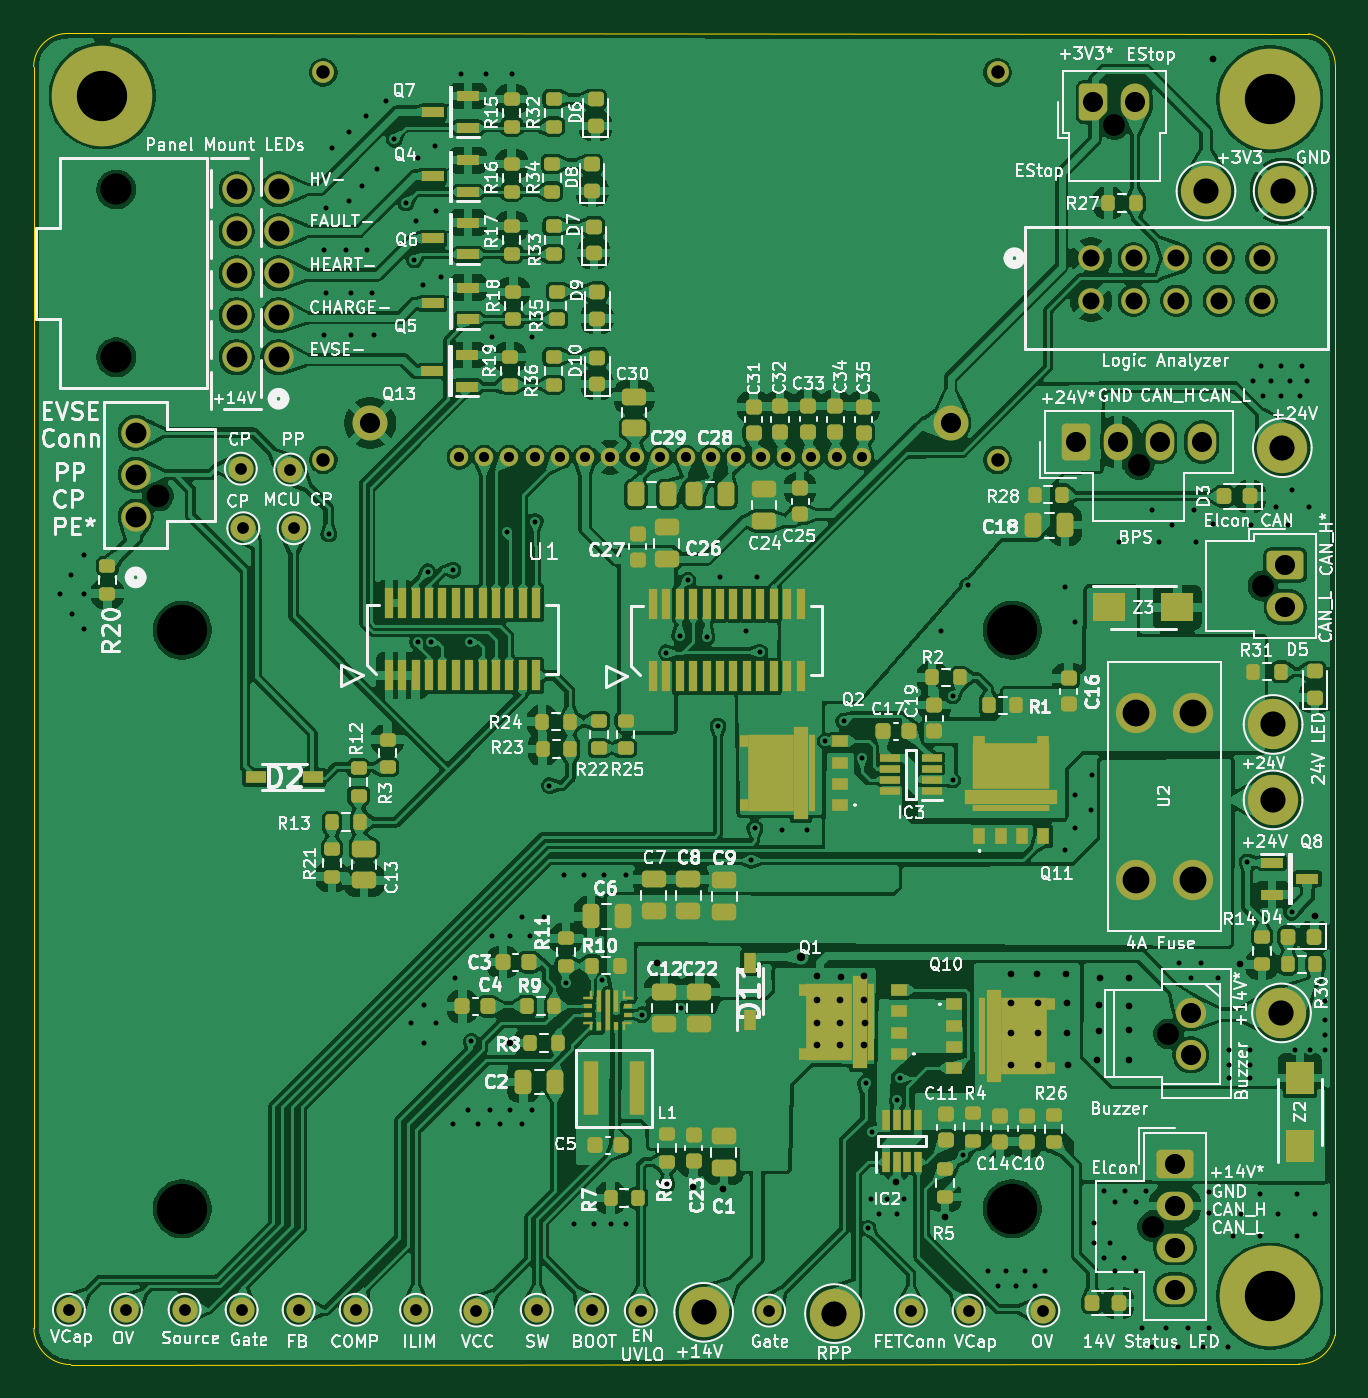
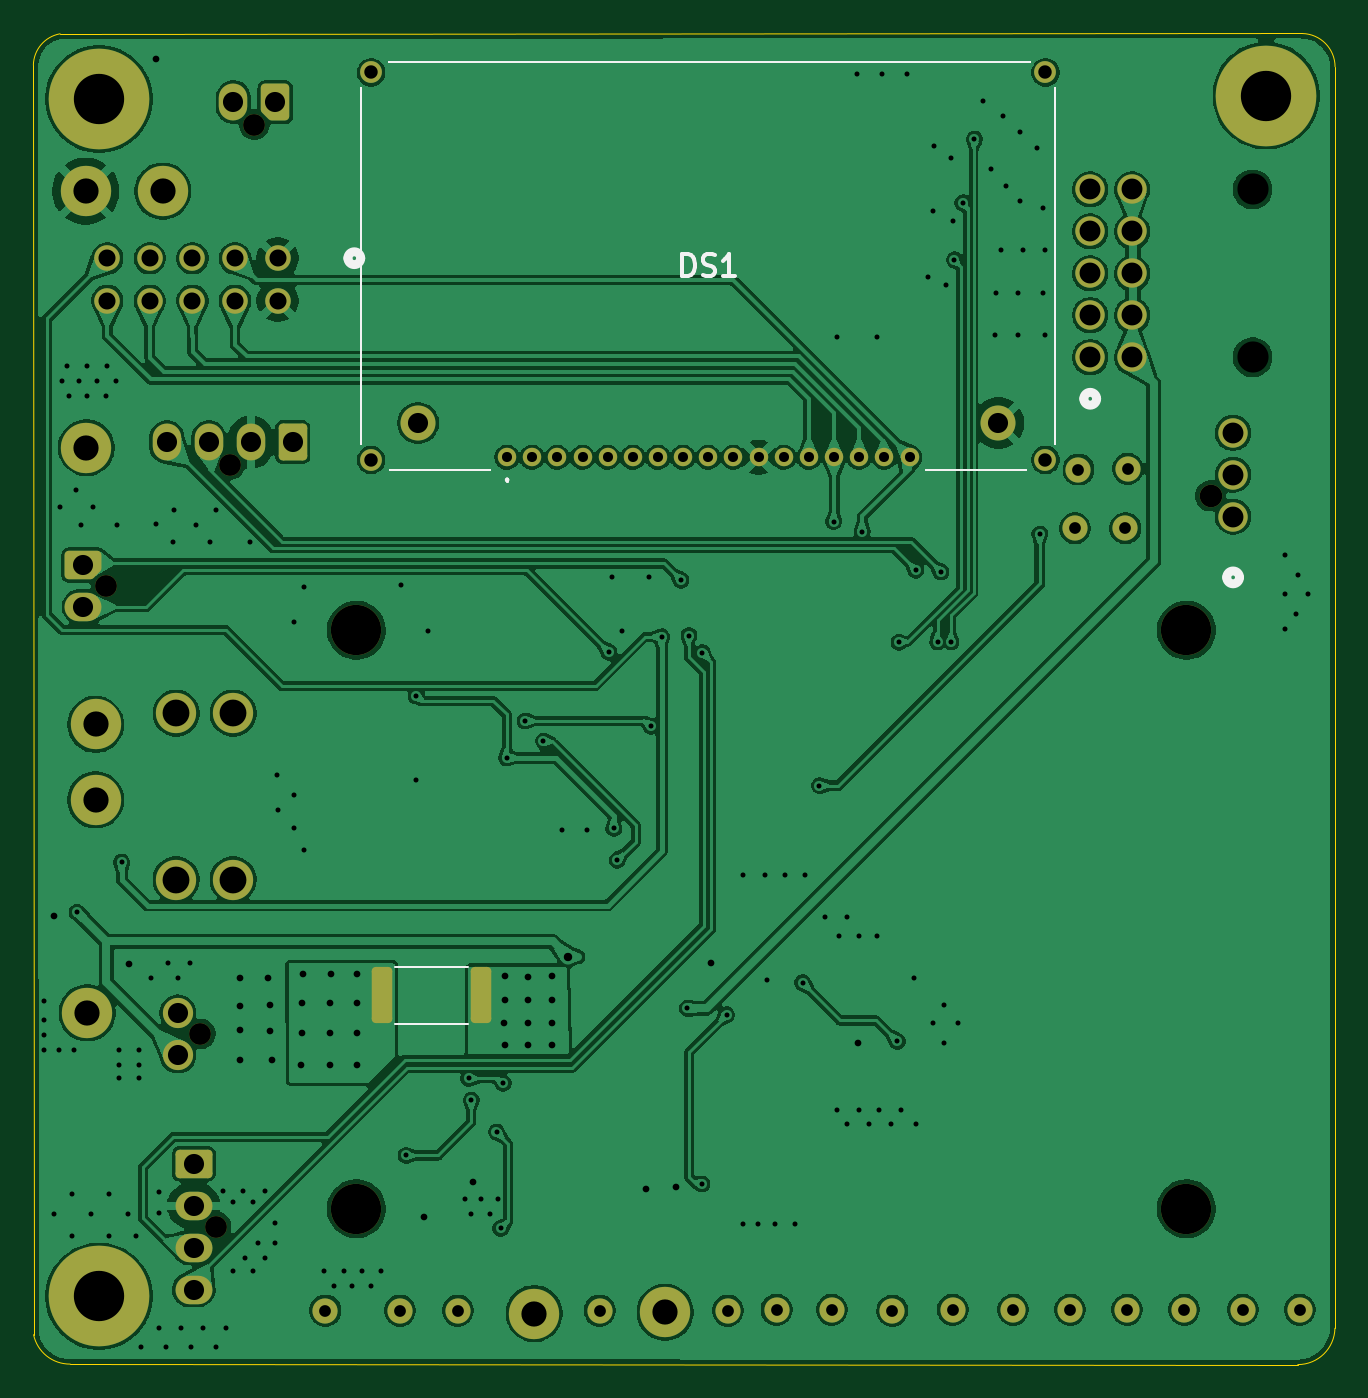
Circuit board: 9 layer files. Board 77.6 x 79.4 mm.
- bottom_copper: PS-ChargerInterfacePCB-CuBottom.gbr (256254 bytes)
- top_copper: PS-ChargerInterfacePCB-CuTop.gbr (536425 bytes)
- outline: PS-ChargerInterfacePCB-EdgeCuts.gbr (1016 bytes)
- bottom_mask: PS-ChargerInterfacePCB-MaskBottom.gbr (5901 bytes)
- top_mask: PS-ChargerInterfacePCB-MaskTop.gbr (17254 bytes)
- drill: PS-ChargerInterfacePCB-NPTH.drl (711 bytes)
- drill: PS-ChargerInterfacePCB-PTH.drl (6186 bytes)
- bottom_silk: PS-ChargerInterfacePCB-SilkBottom.gbr (9749 bytes)
- top_silk: PS-ChargerInterfacePCB-SilkTop.gbr (294781 bytes)

=== bottom_copper: PS-ChargerInterfacePCB-CuBottom.gbr (256254 bytes, source omitted) ===
=== top_copper: PS-ChargerInterfacePCB-CuTop.gbr (536425 bytes, source omitted) ===
=== outline: PS-ChargerInterfacePCB-EdgeCuts.gbr ===
%TF.GenerationSoftware,KiCad,Pcbnew,9.0.4*%
%TF.CreationDate,2026-01-10T18:56:52-06:00*%
%TF.ProjectId,PS-ChargerInterfacePCB,50532d43-6861-4726-9765-72496e746572,rev?*%
%TF.SameCoordinates,Original*%
%TF.FileFunction,Profile,NP*%
%FSLAX46Y46*%
G04 Gerber Fmt 4.6, Leading zero omitted, Abs format (unit mm)*
G04 Created by KiCad (PCBNEW 9.0.4) date 2026-01-10 18:56:52*
%MOMM*%
%LPD*%
G01*
G04 APERTURE LIST*
%TA.AperFunction,Profile*%
%ADD10C,0.050000*%
%TD*%
G04 APERTURE END LIST*
D10*
X58700000Y-43482690D02*
G75*
G02*
X60648087Y-41504113I1990100J-11110D01*
G01*
X60648087Y-41498969D02*
X134722505Y-41520741D01*
X136314659Y-43400000D02*
X136299966Y-119087614D01*
X58708171Y-118701010D02*
X58700000Y-43482690D01*
X134127563Y-120838002D02*
X60918949Y-120867875D01*
X60918949Y-120867875D02*
G75*
G02*
X58708155Y-118701010I-749J2210475D01*
G01*
X136299966Y-119087623D02*
G75*
G02*
X134119448Y-120837985I-2156766J453423D01*
G01*
X134722509Y-41520742D02*
G75*
G02*
X136313031Y-43395147I-340509J-1900958D01*
G01*
M02*

=== bottom_mask: PS-ChargerInterfacePCB-MaskBottom.gbr ===
%TF.GenerationSoftware,KiCad,Pcbnew,9.0.4*%
%TF.CreationDate,2026-01-10T18:56:52-06:00*%
%TF.ProjectId,PS-ChargerInterfacePCB,50532d43-6861-4726-9765-72496e746572,rev?*%
%TF.SameCoordinates,Original*%
%TF.FileFunction,Soldermask,Bot*%
%TF.FilePolarity,Negative*%
%FSLAX46Y46*%
G04 Gerber Fmt 4.6, Leading zero omitted, Abs format (unit mm)*
G04 Created by KiCad (PCBNEW 9.0.4) date 2026-01-10 18:56:52*
%MOMM*%
%LPD*%
G01*
G04 APERTURE LIST*
G04 Aperture macros list*
%AMRoundRect*
0 Rectangle with rounded corners*
0 $1 Rounding radius*
0 $2 $3 $4 $5 $6 $7 $8 $9 X,Y pos of 4 corners*
0 Add a 4 corners polygon primitive as box body*
4,1,4,$2,$3,$4,$5,$6,$7,$8,$9,$2,$3,0*
0 Add four circle primitives for the rounded corners*
1,1,$1+$1,$2,$3*
1,1,$1+$1,$4,$5*
1,1,$1+$1,$6,$7*
1,1,$1+$1,$8,$9*
0 Add four rect primitives between the rounded corners*
20,1,$1+$1,$2,$3,$4,$5,0*
20,1,$1+$1,$4,$5,$6,$7,0*
20,1,$1+$1,$6,$7,$8,$9,0*
20,1,$1+$1,$8,$9,$2,$3,0*%
%AMFreePoly0*
4,1,22,0.945671,0.830970,1.026777,0.776777,1.080970,0.695671,1.100000,0.600000,1.100000,-0.600000,1.080970,-0.695671,1.026777,-0.776777,0.945671,-0.830970,0.850000,-0.850000,-0.450000,-0.850000,-0.545671,-0.830970,-0.626777,-0.776777,-1.026777,-0.376777,-1.080970,-0.295671,-1.100000,-0.200000,-1.100000,0.600000,-1.080970,0.695671,-1.026777,0.776777,-0.945671,0.830970,-0.850000,0.850000,
0.850000,0.850000,0.945671,0.830970,0.945671,0.830970,$1*%
G04 Aperture macros list end*
%ADD10C,3.000000*%
%ADD11C,1.500000*%
%ADD12C,3.400000*%
%ADD13C,6.000000*%
%ADD14C,1.524000*%
%ADD15C,1.300000*%
%ADD16C,1.800000*%
%ADD17RoundRect,0.250000X-0.850000X-0.600000X0.850000X-0.600000X0.850000X0.600000X-0.850000X0.600000X0*%
%ADD18O,2.200000X1.700000*%
%ADD19C,1.752600*%
%ADD20C,2.400000*%
%ADD21FreePoly0,90.000000*%
%ADD22O,1.700000X2.200000*%
%ADD23C,1.346200*%
%ADD24FreePoly0,0.000000*%
%ADD25RoundRect,0.250000X0.600000X-0.850000X0.600000X0.850000X-0.600000X0.850000X-0.600000X-0.850000X0*%
%ADD26C,1.100000*%
%ADD27C,2.085000*%
%ADD28RoundRect,0.250000X0.362500X1.425000X-0.362500X1.425000X-0.362500X-1.425000X0.362500X-1.425000X0*%
G04 APERTURE END LIST*
D10*
%TO.C,U1*%
X67560000Y-77080000D03*
X67560000Y-111580000D03*
X117060000Y-77080000D03*
X117060000Y-111580000D03*
%TD*%
D11*
%TO.C,Gate2*%
X71100000Y-117600000D03*
%TD*%
D10*
%TO.C,24V_OUT1*%
X132600000Y-87200000D03*
%TD*%
%TO.C,+24V_IN1*%
X132600000Y-82700000D03*
%TD*%
D12*
%TO.C,H1*%
X62800000Y-45200000D03*
D13*
X62800000Y-45200000D03*
%TD*%
D14*
%TO.C,Logic_Analyzer1*%
X121750000Y-54900000D03*
X121750000Y-57440000D03*
X124290000Y-54900000D03*
X124290000Y-57440000D03*
X126830000Y-54900000D03*
X126830000Y-57440000D03*
X129370000Y-54900000D03*
X129370000Y-57440000D03*
X131910000Y-54900000D03*
X131910000Y-57440000D03*
%TD*%
D15*
%TO.C,Buzzer1*%
X126360000Y-101150000D03*
D16*
X127700000Y-99900000D03*
X127700000Y-102400000D03*
%TD*%
D12*
%TO.C,H2*%
X132400000Y-45400000D03*
D13*
X132400000Y-45400000D03*
%TD*%
D10*
%TO.C,+14V1*%
X133100000Y-99900000D03*
%TD*%
D11*
%TO.C,SW1*%
X88700000Y-117600000D03*
%TD*%
%TO.C,FB1*%
X74500000Y-117600000D03*
%TD*%
D15*
%TO.C,Elcon1*%
X125410707Y-112650000D03*
D17*
X126750707Y-108900000D03*
D18*
X126750707Y-111400000D03*
X126750707Y-113900000D03*
X126750707Y-116400000D03*
%TD*%
D10*
%TO.C,GND1*%
X133200000Y-50900000D03*
%TD*%
%TO.C,+24V1*%
X133150000Y-66200000D03*
%TD*%
D19*
%TO.C,Panel_LED801*%
X73300000Y-60800000D03*
X73300000Y-58300000D03*
X73300000Y-55800000D03*
X73300000Y-53300000D03*
X73300000Y-50800000D03*
X70800000Y-60800000D03*
X70800000Y-58300000D03*
X70800000Y-55800000D03*
X70800000Y-53300000D03*
X70800000Y-50800000D03*
%TD*%
D20*
%TO.C,U2*%
X127800000Y-82030000D03*
X124400000Y-82030000D03*
X127800000Y-91950000D03*
X124400000Y-91950000D03*
%TD*%
D11*
%TO.C,VCC1*%
X85100000Y-117650707D03*
%TD*%
%TO.C,OV2*%
X64200000Y-117600000D03*
%TD*%
D15*
%TO.C,Estop1*%
X123139886Y-46940000D03*
D21*
X121889886Y-45600000D03*
D22*
X124389886Y-45600000D03*
%TD*%
D11*
%TO.C,TP_FETConn1*%
X111000000Y-117650000D03*
%TD*%
D23*
%TO.C,EVSE1*%
X66120000Y-69060000D03*
D19*
X64780000Y-70310000D03*
X64780000Y-67810000D03*
X64780000Y-65310000D03*
%TD*%
D11*
%TO.C,TP_FETConn2*%
X67700000Y-117600000D03*
%TD*%
%TO.C,COMP1*%
X77900000Y-117600000D03*
%TD*%
%TO.C,Vcap1*%
X114449552Y-117650000D03*
%TD*%
D15*
%TO.C,J9*%
X131991522Y-74444397D03*
D24*
X133331522Y-73194397D03*
D18*
X133331522Y-75694397D03*
%TD*%
D10*
%TO.C,+14V2*%
X98650000Y-117750000D03*
%TD*%
D11*
%TO.C,ILIM1*%
X81500000Y-117600000D03*
%TD*%
D12*
%TO.C,H3*%
X132400000Y-116800000D03*
D13*
X132400000Y-116800000D03*
%TD*%
D11*
%TO.C,EN/UVLO1*%
X94900000Y-117650000D03*
%TD*%
%TO.C,Gate1*%
X102550000Y-117650000D03*
%TD*%
%TO.C,BOOT1*%
X92000000Y-117600000D03*
%TD*%
D10*
%TO.C,+3V3*%
X128600000Y-50900000D03*
%TD*%
%TO.C,RPP_EN1*%
X106450000Y-117825000D03*
%TD*%
D11*
%TO.C,Vcap2*%
X60800000Y-117600000D03*
%TD*%
%TO.C,TP3*%
X74200000Y-71000000D03*
%TD*%
%TO.C,OV1*%
X118900000Y-117650000D03*
%TD*%
%TO.C,TP2*%
X71200000Y-71000000D03*
%TD*%
D15*
%TO.C,Elcon2*%
X124600000Y-67210000D03*
D25*
X120850000Y-65870000D03*
D22*
X123350000Y-65870000D03*
X125850000Y-65870000D03*
X128350000Y-65870000D03*
%TD*%
D11*
%TO.C,TP4*%
X74000000Y-67500000D03*
%TD*%
%TO.C,TP1*%
X71050000Y-67450000D03*
%TD*%
D26*
%TO.C,DS1*%
X108070000Y-66770000D03*
X106570000Y-66770000D03*
X105070000Y-66770000D03*
X103570000Y-66770000D03*
X102070000Y-66770000D03*
X100570000Y-66770000D03*
X99070000Y-66770000D03*
X97570000Y-66770000D03*
X96070000Y-66770000D03*
X94570000Y-66770000D03*
X93070000Y-66770000D03*
X91570000Y-66770000D03*
X90070000Y-66770000D03*
X88570000Y-66770000D03*
X87070000Y-66770000D03*
X85570000Y-66770000D03*
X84070000Y-66770000D03*
D27*
X113370000Y-64730000D03*
X78770000Y-64730000D03*
D15*
X116170000Y-66920000D03*
X75970000Y-66920000D03*
X75970000Y-43820000D03*
X116170000Y-43820000D03*
%TD*%
D28*
%TO.C,R29*%
X115540000Y-98860000D03*
X109615000Y-98860000D03*
%TD*%
M02*

=== top_mask: PS-ChargerInterfacePCB-MaskTop.gbr (17254 bytes, source omitted) ===
=== drill: PS-ChargerInterfacePCB-NPTH.drl ===
M48
; DRILL file {KiCad 9.0.4} date 2026-01-10T18:56:52-0600
; FORMAT={-:-/ absolute / inch / decimal}
; #@! TF.CreationDate,2026-01-10T18:56:52-06:00
; #@! TF.GenerationSoftware,Kicad,Pcbnew,9.0.4
; #@! TF.FileFunction,NonPlated,1,2,NPTH
FMAT,2
INCH
; #@! TA.AperFunction,NonPlated,NPTH,ComponentDrill
T1C0.0512
; #@! TA.AperFunction,NonPlated,NPTH,ComponentDrill
T2C0.0530
; #@! TA.AperFunction,NonPlated,NPTH,ComponentDrill
T3C0.0730
; #@! TA.AperFunction,NonPlated,NPTH,ComponentDrill
T4C0.1181
%
G90
G05
T1
X4.848Y-1.848
X4.9055Y-2.6461
X4.9374Y-4.435
X4.9748Y-3.9823
X5.1965Y-2.9309
T2
X2.6031Y-2.7189
T3
X2.5047Y-2.0
X2.5047Y-2.3937
T4
X2.6598Y-3.0346
X2.6598Y-4.3929
X4.6087Y-3.0346
X4.6087Y-4.3929
M30

=== drill: PS-ChargerInterfacePCB-PTH.drl (6186 bytes, source omitted) ===
=== bottom_silk: PS-ChargerInterfacePCB-SilkBottom.gbr (9749 bytes, source omitted) ===
=== top_silk: PS-ChargerInterfacePCB-SilkTop.gbr (294781 bytes, source omitted) ===
